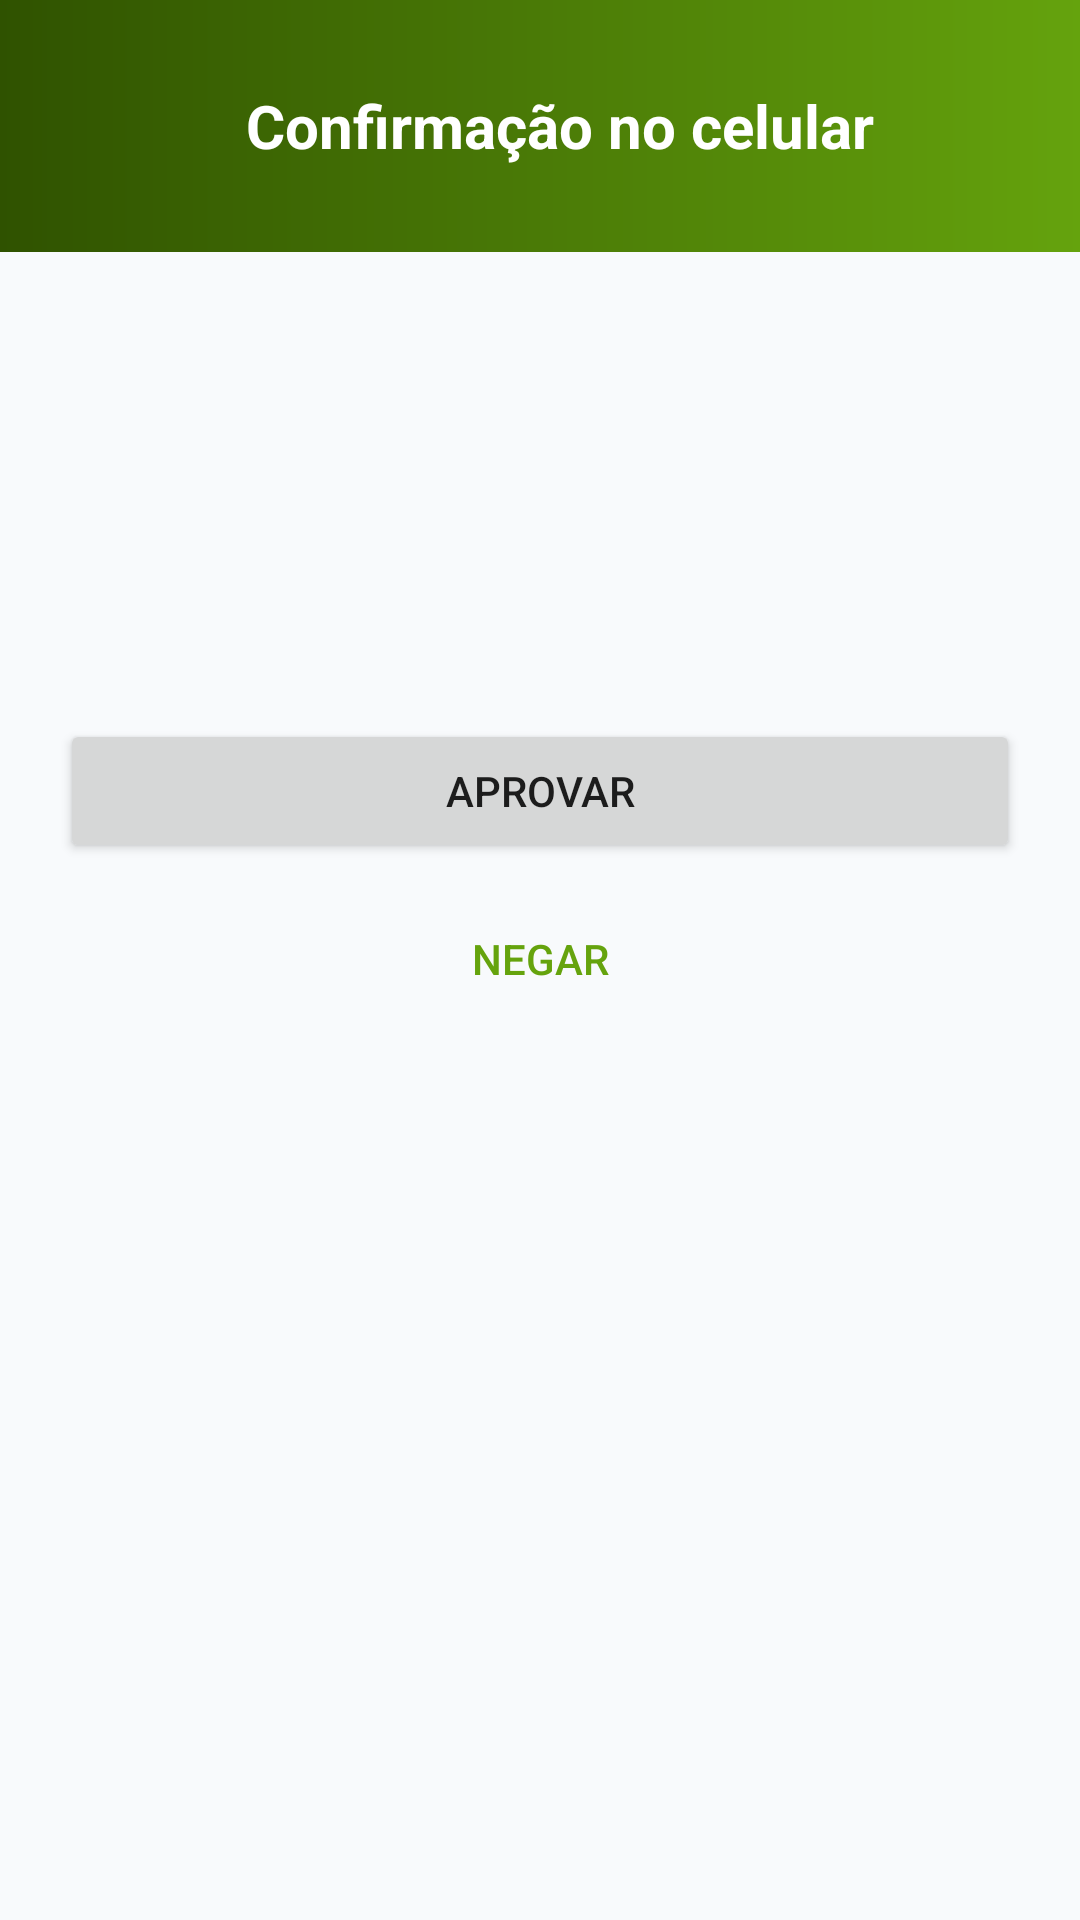

Write the Android layout XML for this screen, with the resource values it uses.
<!-- AndroidManifest.xml: activity theme AppTheme -->
<!-- res/layout/activity_confirmation.xml -->
<?xml version="1.0" encoding="utf-8"?>
<LinearLayout xmlns:android="http://schemas.android.com/apk/res/android"
    android:layout_width="match_parent"
    android:layout_height="match_parent"
    android:orientation="vertical"
    android:background="@color/app_background">

    <LinearLayout
        android:layout_width="match_parent"
        android:layout_height="wrap_content"
        android:orientation="horizontal"
        android:gravity="center_vertical"
        android:background="@drawable/bg_header"
        android:paddingStart="20dp"
        android:paddingEnd="20dp"
        android:paddingTop="18dp"
        android:paddingBottom="18dp">

        <ImageView
            android:layout_width="48dp"
            android:layout_height="48dp"
            android:src="@drawable/gaspar_mascote"
            android:contentDescription="@string/config_marca_mascote"
            android:scaleType="fitCenter" />

        <TextView
            android:layout_width="0dp"
            android:layout_height="wrap_content"
            android:layout_weight="1"
            android:layout_marginStart="14dp"
            android:text="@string/confirm_titulo"
            android:textSize="20sp"
            android:textStyle="bold"
            android:textColor="@color/brand_header_text" />
    </LinearLayout>

    <ScrollView
        android:layout_width="match_parent"
        android:layout_height="0dp"
        android:layout_weight="1"
        android:fillViewport="true"
        android:scrollbars="none">

        <LinearLayout
            android:layout_width="match_parent"
            android:layout_height="wrap_content"
            android:orientation="vertical"
            android:padding="20dp">

            <TextView
                android:id="@+id/textConfirmTeste"
                android:layout_width="wrap_content"
                android:layout_height="wrap_content"
                android:background="@drawable/bg_chip"
                android:paddingStart="12dp"
                android:paddingEnd="12dp"
                android:paddingTop="4dp"
                android:paddingBottom="4dp"
                android:textSize="12sp"
                android:textStyle="bold"
                android:textColor="@color/chip_text"
                android:text="@string/confirm_teste_badge"
                android:visibility="gone" />

            <TextView
                android:id="@+id/textConfirmTipo"
                android:layout_width="match_parent"
                android:layout_height="wrap_content"
                android:textSize="24sp"
                android:textStyle="bold"
                android:textColor="@color/text_primary"
                android:layout_marginTop="12dp" />

            <TextView
                android:id="@+id/textConfirmDetalhes"
                style="@style/BodyText"
                android:layout_width="match_parent"
                android:layout_height="wrap_content"
                android:textSize="15sp"
                android:layout_marginTop="12dp" />

            <TextView
                android:id="@+id/textConfirmPrazo"
                android:layout_width="match_parent"
                android:layout_height="wrap_content"
                android:textSize="14sp"
                android:textStyle="bold"
                android:textColor="@color/status_off"
                android:layout_marginTop="16dp" />

            <Button
                android:id="@+id/btnConfirmAprovar"
                android:layout_width="match_parent"
                android:layout_height="wrap_content"
                android:layout_marginTop="24dp"
                android:text="@string/confirm_aprovar" />

            <Button
                android:id="@+id/btnConfirmNegar"
                android:layout_width="match_parent"
                android:layout_height="wrap_content"
                android:layout_marginTop="8dp"
                android:text="@string/confirm_negar"
                style="?android:attr/buttonBarButtonStyle" />

            <TextView
                android:id="@+id/textConfirmResultado"
                android:layout_width="match_parent"
                android:layout_height="wrap_content"
                android:textSize="15sp"
                android:textColor="@color/text_primary"
                android:layout_marginTop="20dp"
                android:visibility="gone" />

            <Button
                android:id="@+id/btnConfirmFechar"
                android:layout_width="match_parent"
                android:layout_height="wrap_content"
                android:layout_marginTop="16dp"
                android:text="@string/confirm_fechar"
                android:visibility="gone"
                style="?android:attr/buttonBarButtonStyle" />
        </LinearLayout>
    </ScrollView>
</LinearLayout>
<!-- resources referenced by this layout -->
<resources>
  <color name="app_background">#F8FAFC</color>
  <color name="brand_header_text">#FFFFFF</color>
  <color name="chip_text">#3F6212</color>
  <color name="status_off">#6B7280</color>
  <color name="text_primary">#1F2937</color>
  <!-- drawable bg_header (drawable) -->
  <?xml version="1.0" encoding="utf-8"?>
  <shape xmlns:android="http://schemas.android.com/apk/res/android"
      android:shape="rectangle">
      <gradient
          android:angle="0"
          android:startColor="@color/brand_primary_dark"
          android:endColor="@color/brand_accent" />
  </shape>
  <string name="config_marca_mascote">Gaspar, o mascote do CaraCore</string>
  <string name="confirm_aprovar">Aprovar</string>
  <string name="confirm_fechar">Fechar</string>
  <string name="confirm_negar">Negar</string>
  <string name="confirm_teste_badge">Pedido de teste</string>
  <string name="confirm_titulo">Confirmação no celular</string>
  <style name="BodyText">
          <item name="android:textSize">14sp</item>
          <item name="android:textColor">@color/text_secondary</item>
          <item name="android:lineSpacingExtra">4dp</item>
      </style>
  <style name="AppTheme" parent="@android:style/Theme.Material.Light.NoActionBar">
          <item name="android:colorPrimary">@color/brand_primary</item>
          <item name="android:colorPrimaryDark">@color/brand_primary_dark</item>
          <item name="android:colorAccent">@color/brand_accent</item>
          <item name="android:windowBackground">@color/app_background</item>
          <item name="android:statusBarColor">@color/brand_primary_dark</item>
          <item name="android:navigationBarColor">@color/brand_primary_dark</item>
          
          <item name="android:windowOptOutEdgeToEdgeEnforcement" tools:targetApi="35">true</item>
          <item name="android:colorControlActivated">@color/brand_primary</item>
      </style>
  <color name="brand_primary_dark">#2F5200</color>
  <color name="brand_accent">#65A30D</color>
  <color name="text_secondary">#4B5563</color>
  <color name="brand_primary">#3F6B00</color>
</resources>
